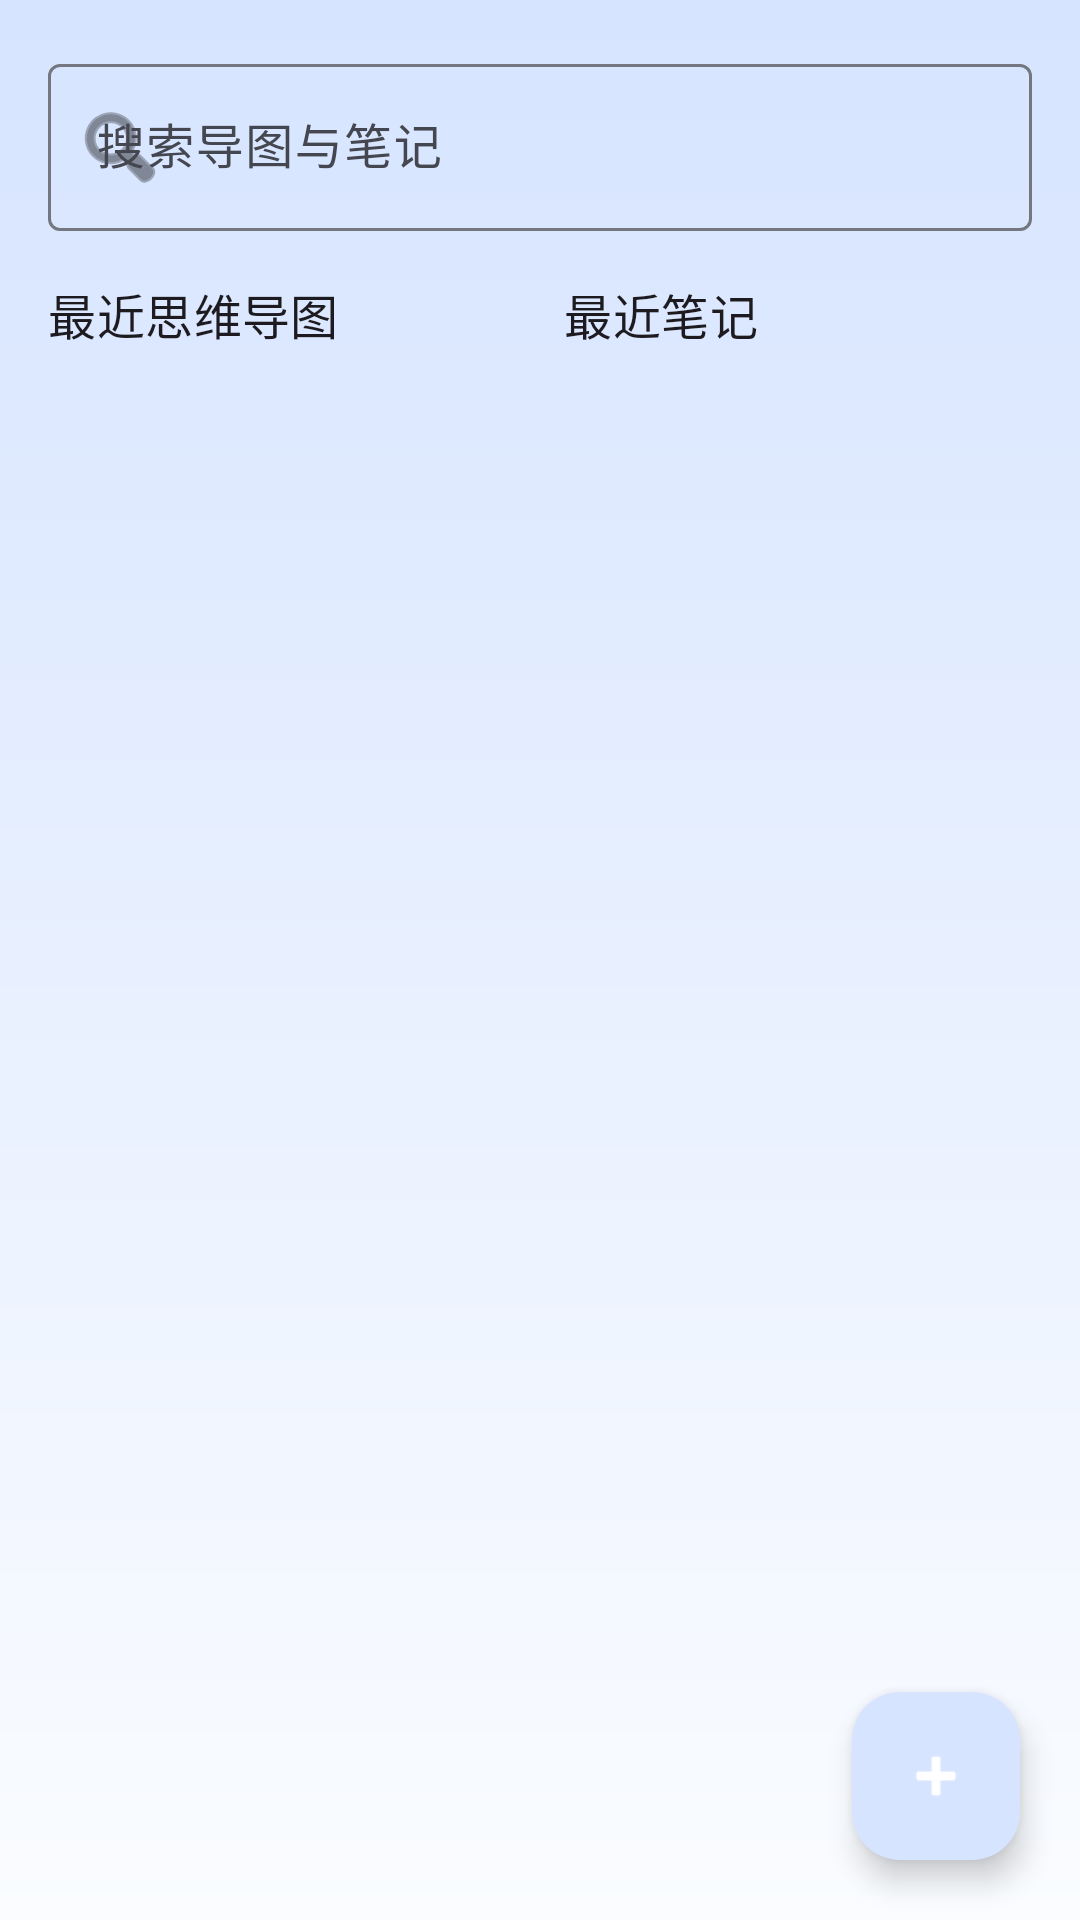

Reconstruct the res/layout file that produces this screen, plus the resources it refers to.
<!-- AndroidManifest.xml: application theme Theme.MyMind -->
<!-- res/layout/fragment_home_dashboard.xml -->
<?xml version="1.0" encoding="utf-8"?>
<androidx.coordinatorlayout.widget.CoordinatorLayout xmlns:android="http://schemas.android.com/apk/res/android"
    xmlns:app="http://schemas.android.com/apk/res-auto"
    android:layout_width="match_parent"
    android:layout_height="match_parent"
    android:background="@drawable/bg_gradient_main">

    <LinearLayout
        android:layout_width="match_parent"
        android:layout_height="match_parent"
        android:orientation="vertical"
        android:padding="16dp">

        <com.google.android.material.textfield.TextInputLayout
            android:layout_width="match_parent"
            android:layout_height="wrap_content"
            android:hint="搜索导图与笔记"
            app:startIconDrawable="@android:drawable/ic_menu_search">

            <com.google.android.material.textfield.TextInputEditText
                android:id="@+id/searchInput"
                android:layout_width="match_parent"
                android:layout_height="wrap_content"
                android:inputType="text" />
        </com.google.android.material.textfield.TextInputLayout>

        <LinearLayout
            android:layout_width="match_parent"
            android:layout_height="0dp"
            android:layout_marginTop="16dp"
            android:layout_weight="1"
            android:orientation="horizontal">

            <LinearLayout
                android:layout_width="0dp"
                android:layout_height="match_parent"
                android:layout_weight="1"
                android:orientation="vertical">

                <TextView
                    android:layout_width="wrap_content"
                    android:layout_height="wrap_content"
                    android:text="最近思维导图"
                    android:textAppearance="@style/TextAppearance.Material3.TitleMedium" />

                <androidx.recyclerview.widget.RecyclerView
                    android:id="@+id/recentMindMaps"
                    android:layout_width="match_parent"
                    android:layout_height="0dp"
                    android:layout_marginTop="10dp"
                    android:layout_weight="1"
                    android:nestedScrollingEnabled="false" />
            </LinearLayout>

            <LinearLayout
                android:layout_width="0dp"
                android:layout_height="match_parent"
                android:layout_marginStart="16dp"
                android:layout_weight="1"
                android:orientation="vertical">

                <TextView
                    android:layout_width="wrap_content"
                    android:layout_height="wrap_content"
                    android:text="最近笔记"
                    android:textAppearance="@style/TextAppearance.Material3.TitleMedium" />

                <androidx.recyclerview.widget.RecyclerView
                    android:id="@+id/recentNotes"
                    android:layout_width="match_parent"
                    android:layout_height="0dp"
                    android:layout_marginTop="10dp"
                    android:layout_weight="1"
                    android:nestedScrollingEnabled="false" />
            </LinearLayout>
        </LinearLayout>
    </LinearLayout>

    <com.google.android.material.floatingactionbutton.FloatingActionButton
        android:id="@+id/createFab"
        android:layout_width="wrap_content"
        android:layout_height="wrap_content"
        android:layout_gravity="bottom|end"
        android:layout_margin="20dp"
        android:contentDescription="@null"
        android:src="@android:drawable/ic_input_add"
        app:tint="@android:color/white" />

</androidx.coordinatorlayout.widget.CoordinatorLayout>
<!-- resources referenced by this layout -->
<resources>
  <!-- drawable bg_gradient_main (drawable) -->
  <?xml version="1.0" encoding="utf-8"?>
  <shape xmlns:android="http://schemas.android.com/apk/res/android">
      <gradient
          android:angle="270"
          android:endColor="#FAFCFF"
          android:startColor="#D6E4FF" />
  </shape>
  <style name="Theme.MyMind" parent="Base.Theme.MyMind" />
  <color name="md_theme_light_primary">#1565C0</color>
  <color name="md_theme_light_onPrimary">#FFFFFF</color>
  <color name="md_theme_light_primaryContainer">#D6E4FF</color>
  <color name="md_theme_light_onPrimaryContainer">#001849</color>
  <color name="md_theme_light_secondary">#565E71</color>
  <color name="md_theme_light_onSecondary">#FFFFFF</color>
  <color name="md_theme_light_secondaryContainer">#DAE2F9</color>
  <color name="md_theme_light_onSecondaryContainer">#131B2C</color>
  <color name="md_theme_light_tertiary">#715574</color>
  <color name="md_theme_light_onTertiary">#FFFFFF</color>
  <color name="md_theme_light_tertiaryContainer">#FBD7FF</color>
  <color name="md_theme_light_onTertiaryContainer">#29132D</color>
  <color name="md_theme_light_error">#BA1A1A</color>
  <color name="md_theme_light_errorContainer">#FFDAD6</color>
  <color name="md_theme_light_onError">#FFFFFF</color>
  <color name="md_theme_light_onErrorContainer">#410002</color>
  <color name="md_theme_light_background">#FAFCFF</color>
  <color name="md_theme_light_onBackground">#1A1B1E</color>
  <color name="md_theme_light_surface">#FAFCFF</color>
  <color name="md_theme_light_onSurface">#1A1B1E</color>
  <color name="md_theme_light_surfaceVariant">#E1E2EC</color>
  <color name="md_theme_light_onSurfaceVariant">#44474F</color>
  <color name="md_theme_light_outline">#74777F</color>
  <color name="md_theme_light_inverseOnSurface">#F1F0F4</color>
  <color name="md_theme_light_inverseSurface">#2F3033</color>
  <color name="md_theme_light_inversePrimary">#ADC6FF</color>
</resources>
